Run: headless pygame with SDL's dummy video driver; simulated clock (each Clock.tick advances the game by its frame time, no real sleeping); random seed 0; keys injected as events and as key.get_pressed() state; no mouse input.
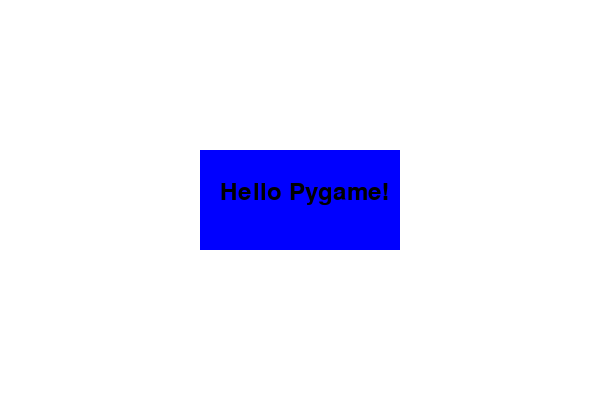
Frame 1 of 4 · flips 1–60 · no input
Frame 2 of 4 · flips 61–180 · tapped SPACE, RETURN · held RIGHT (→), D · screen unchanged from frame 1, image omitted
Frame 3 of 4 · flips 181–300 · held DOWN (↓), S · screen unchanged from frame 2, image omitted
Frame 4 of 4 · flips 301–420 · held LEFT (←), A, UP (↑), W · screen unchanged from frame 3, image omitted

The pygame program that drew these frames:

import pygame
import sys

pygame.init()

width, height = 600, 400
screen = pygame.display.set_mode((width, height))
pygame.display.set_caption("Simple Game Screen")

WHITE = (255, 255, 255)
BLUE = (0, 0, 255)
BLACK = (0, 0, 0)

font = pygame.font.SysFont(None, 36)
text = font.render("Hello Pygame!", True, BLACK)

running = True
while running:
    screen.fill(WHITE) 

    pygame.draw.rect(screen, BLUE, (200, 150, 200, 100))

    screen.blit(text, (220, 180))

    for event in pygame.event.get():
        if event.type == pygame.QUIT:
            running = False

    pygame.display.flip()

pygame.quit()
sys.exit()
